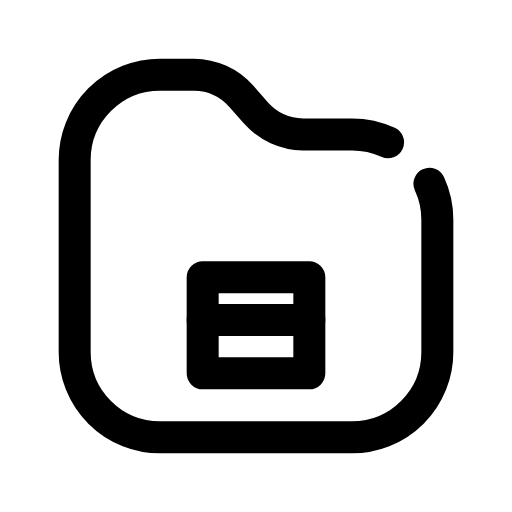
t = 0.00 s
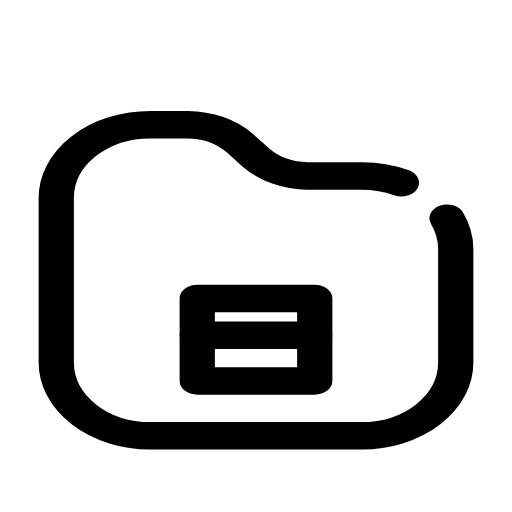
t = 0.14 s
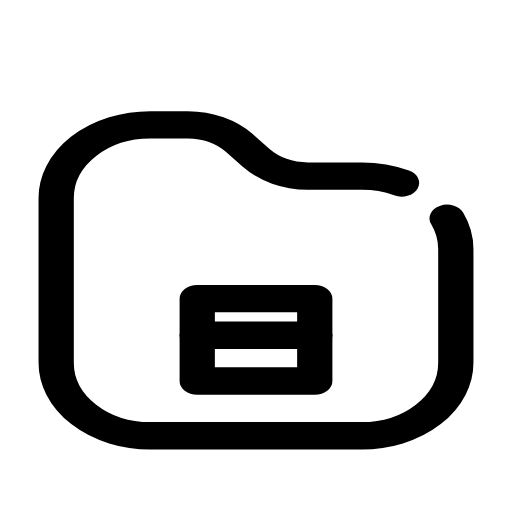
t = 0.21 s
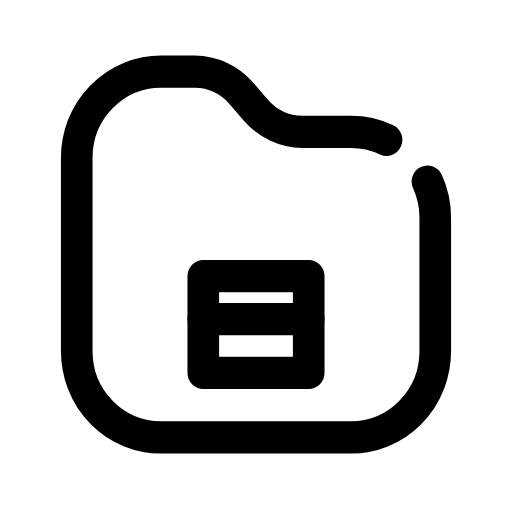
t = 0.33 s
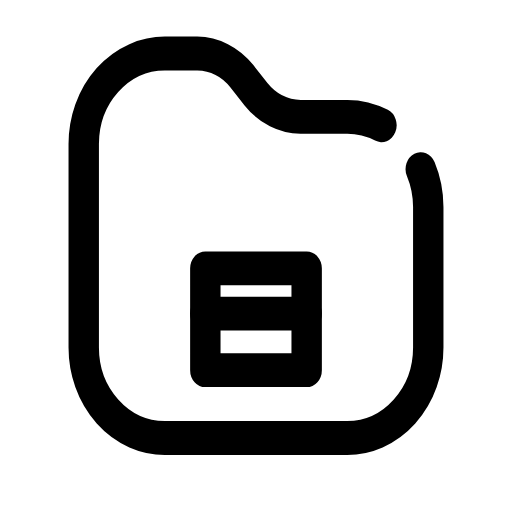
t = 0.49 s
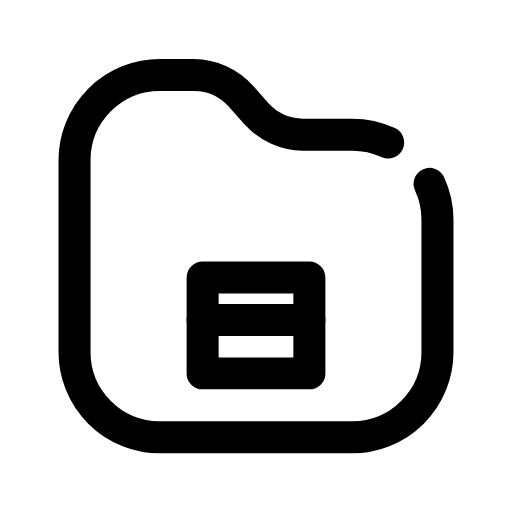
t = 0.60 s

The animated SVG that drew these frames (rendered in a browser with its animation timeline set to each time). Animation: 1 CSS @keyframes rule; one cycle of 0.70 s, repeats indefinitely.

<svg xmlns="http://www.w3.org/2000/svg" viewBox="0 0 24 24" width="24" height="24" class="rd-a-folder-archive" data-rd-animate="hover"><style>.rd-a-folder-archive{overflow:visible}.rd-a-folder-archive *{transform-box:view-box}.rd-a-folder-archive .a{transform-origin:12px 20px}@media (prefers-reduced-motion:no-preference){.rd-a-folder-archive[data-rd-animate="hover"]:hover .a,:hover>.rd-a-folder-archive[data-rd-animate="parent"] .a,.rd-a-folder-archive[data-rd-animate="play"] .a,.rd-a-folder-archive[data-rd-animate="loop"] .a{animation:rd-folder-archive-m calc(0.7s*var(--rd-speed,1)) cubic-bezier(.34,1.3,.5,1)}.rd-a-folder-archive[data-rd-animate="loop"] *{animation-iteration-count:infinite!important}@keyframes rd-folder-archive-m{0%,100%{scale:1 1}40%{scale:1.1 .86}70%{scale:.95 1.06}}}</style><g fill="none" stroke="currentColor" stroke-linecap="round" stroke-linejoin="round" stroke-width="1.5"><g class="a"><path d="M20.13 8.61A4 4 0 0 1 20.5 10.3v6.2a4 4 0 0 1-4 4h-9a4 4 0 0 1-4-4v-9a4 4 0 0 1 4-4h1.6a3 3 0 0 1 2.2 1l.7.8a3 3 0 0 0 2.2 1h2.3a4 4 0 0 1 1.69.37"/><path d="M9.5 13h5v4.5h-5z"/><path d="M9.5 15h5"/></g></g></svg>
